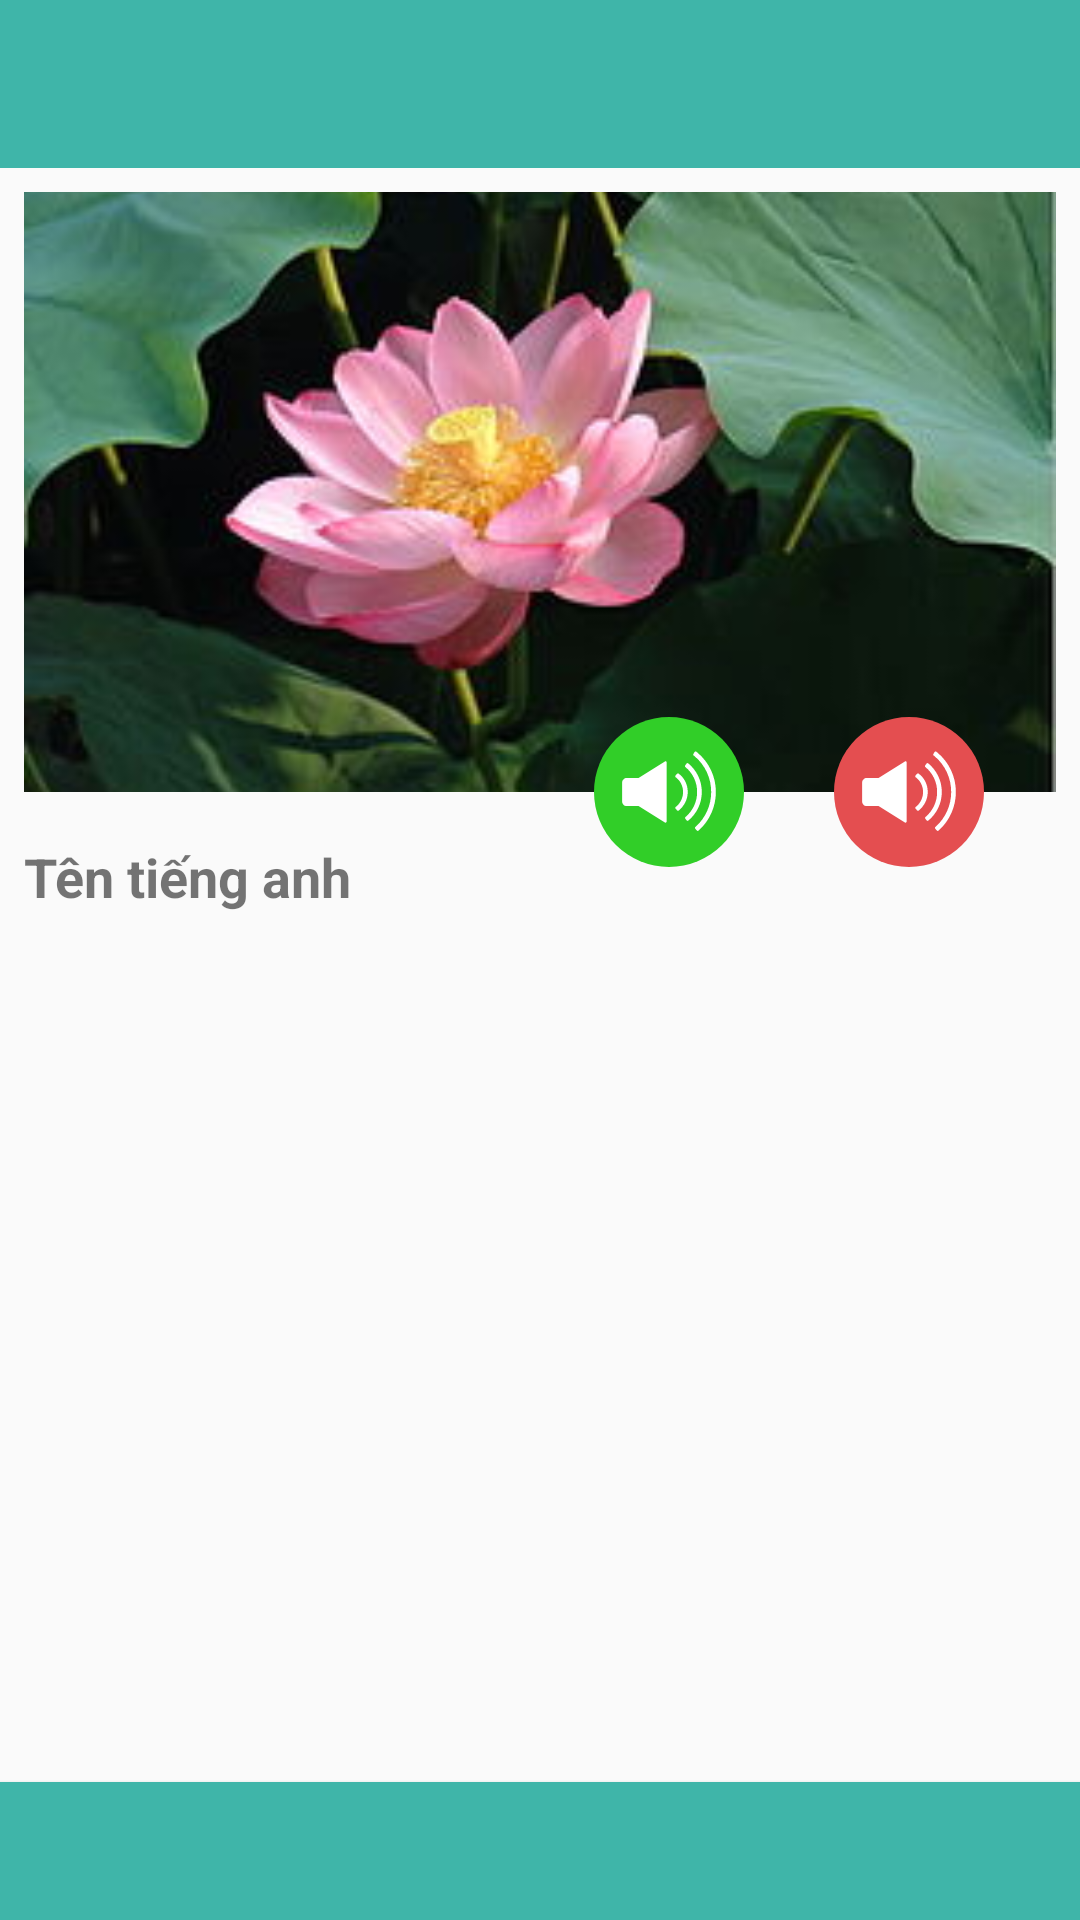

Reconstruct the res/layout file that produces this screen, plus the resources it refers to.
<!-- AndroidManifest.xml: application theme AppTheme -->
<!-- res/layout/activity_flower_detail.xml -->
<?xml version="1.0" encoding="utf-8"?>
<LinearLayout xmlns:app="http://schemas.android.com/apk/res-auto"
    xmlns:tools="http://schemas.android.com/tools"
    android:orientation="vertical"
    xmlns:android="http://schemas.android.com/apk/res/android" 
    android:layout_height="match_parent"
    android:layout_width="match_parent">
    <include
        android:id="@+id/toolbar"

        layout="@layout/toolbar"
        />

        <android.support.constraint.ConstraintLayout xmlns:android="http://schemas.android.com/apk/res/android"
            android:layout_width="match_parent"
            android:layout_height="match_parent"
            tools:context="com.bkai.flowerdetect.views.FlowerDetail">


            <ImageView
                android:id="@+id/img_view"
                android:layout_width="0dp"
                android:layout_height="200dp"
                android:layout_marginEnd="8dp"
                android:layout_marginLeft="8dp"
                android:layout_marginRight="8dp"
                android:layout_marginStart="8dp"
                android:layout_marginTop="8dp"
                android:maxHeight="80dp"
                android:minHeight="45dp"
                android:scaleType="centerCrop"
                android:src="@drawable/hoa_sen"
                app:layout_constraintHorizontal_bias="0.503"
                app:layout_constraintLeft_toLeftOf="parent"
                app:layout_constraintRight_toRightOf="parent"
                app:layout_constraintTop_toTopOf="parent" />

            
                
                
                
                
                
                
                
                
                
                

            
                
                
                
                
                
                
                
                
                
                
                
                

            <ImageView
                android:id="@+id/img_speaker_eng"
                android:layout_width="50dp"
                android:layout_height="50dp"
                android:src="@drawable/ic_music_red"
                android:layout_marginRight="32dp"
                app:layout_constraintRight_toRightOf="parent"
                android:elevation="2dp"
                app:layout_constraintTop_toTopOf="@+id/img_view"
                android:layout_marginTop="175dp"
                android:layout_marginEnd="32dp" />

            <ImageView
                android:id="@+id/img_speaker_vi"
                android:layout_width="50dp"
                android:layout_height="50dp"
                android:src="@drawable/ic_music_yellow"
                android:layout_marginRight="32dp"
                app:layout_constraintRight_toRightOf="parent"
                android:elevation="2dp"
                app:layout_constraintTop_toTopOf="@+id/img_view"
                android:layout_marginTop="175dp"
                android:layout_marginEnd="112dp" />

            <TextView
                android:id="@+id/flower_eng_name"
                android:layout_width="wrap_content"
                android:layout_height="wrap_content"
                android:text="Tên tiếng anh"
                android:textAlignment="center"
                android:textSize="18sp"
                android:textStyle="bold"
                android:layout_marginStart="8dp"
                android:layout_marginLeft="8dp"
                android:layout_marginTop="16dp"
                app:layout_constraintTop_toBottomOf="@+id/img_view"
                app:layout_constraintLeft_toLeftOf="parent" />

            
                
                
                
                
                
                
                
                
                
                
                
                
                
                

            
                
                
                
                
                
                
                
                
                
                

            <android.support.v4.view.ViewPager
                android:id="@+id/pager"
                android:layout_width="0dp"
                android:layout_height="0dp"
                android:layout_marginBottom="8dp"
                android:layout_marginLeft="0dp"
                android:layout_marginRight="0dp"
                android:layout_marginTop="8dp"
                android:layout_weight="1"
                app:layout_constraintBottom_toTopOf="@+id/tabs"
                app:layout_constraintLeft_toLeftOf="parent"
                app:layout_constraintRight_toRightOf="parent"
                app:layout_constraintTop_toBottomOf="@+id/flower_eng_name"
                app:layout_constraintHorizontal_bias="0.0"
                app:layout_constraintVertical_bias="0.0"></android.support.v4.view.ViewPager>

            <android.support.design.widget.TabLayout
                android:id="@+id/tabs"
                android:layout_width="0dp"
                android:layout_height="46dp"
                android:layout_marginBottom="0dp"
                android:layout_marginLeft="0dp"
                android:layout_marginRight="0dp"
                android:background="@color/colorPrimary"
                android:elevation="2dp"
                app:tabTextColor="#ffffff"
                app:tabSelectedTextColor="#ffffff"
                app:layout_constraintBottom_toBottomOf="parent"
                app:layout_constraintLeft_toLeftOf="parent"
                app:layout_constraintRight_toRightOf="parent"></android.support.design.widget.TabLayout>

        </android.support.constraint.ConstraintLayout>
</LinearLayout>
<!-- res/layout/toolbar.xml (included above) -->
<?xml version="1.0" encoding="utf-8"?>
<android.support.v7.widget.Toolbar android:id="@+id/toolbar"
    android:minHeight="?attr/actionBarSize"
    android:layout_width="match_parent"
    android:layout_height="wrap_content"
    app:titleTextColor="@android:color/white"
    android:background="?attr/colorPrimary"
    xmlns:android="http://schemas.android.com/apk/res/android"
    xmlns:app="http://schemas.android.com/apk/res-auto">
</android.support.v7.widget.Toolbar>
<!-- resources referenced by this layout -->
<resources>
  <color name="colorPrimary">#3fb5a9</color>
  <!-- drawable hoa_sen: jpg bitmap (drawable, 13470 bytes) -->
  <!-- drawable ic_music_red (drawable) -->
  <vector android:height="24dp" android:viewportHeight="128.0"
      android:viewportWidth="128.0" android:width="24dp" xmlns:android="http://schemas.android.com/apk/res/android">
      <path android:fillColor="#e44e50" android:pathData="M64,64m-64,0a64,64 0,1 1,128 0a64,64 0,1 1,-128 0"/>
      <path android:fillColor="#ffffff" android:pathData="M60.5,38L38,52H28c-2.2,0 -4,1.8 -4,4v16c0,2.2 1.8,4 4,4h10l22.5,14c0.6,0.5 1.5,0 1.5,-0.8V38.8C62,38.1 61.2,37.6 60.5,38z"/>
      <path android:fillColor="#ffffff" android:pathData="M87.7,96.8l-1.3,-1.5c-0.4,-0.4 -0.3,-1 0.1,-1.4C95.1,86.3 100,75.5 100,64c0,-11.8 -5.1,-22.9 -14.1,-30.5c-0.2,-0.1 -0.5,-0.4 -0.9,-0.7s-0.5,-0.9 -0.2,-1.3l1.1,-1.7c0.3,-0.5 1,-0.6 1.4,-0.2c0.5,0.4 1,0.8 1,0.8C98.3,38.8 104,51 104,64c0,12.6 -5.4,24.6 -14.8,33C88.7,97.3 88.1,97.3 87.7,96.8z"/>
      <path android:fillColor="#ffffff" android:pathData="M79.1,88.3l-1.2,-1.6c-0.3,-0.4 -0.3,-1 0.2,-1.4C84.4,80 88,72.3 88,64s-3.6,-16 -10,-21.3c-0.4,-0.3 -0.5,-1 -0.2,-1.4l1.2,-1.6c0.3,-0.4 1,-0.5 1.4,-0.2C87.8,45.7 92,54.5 92,64s-4.2,18.3 -11.5,24.4C80.1,88.8 79.5,88.7 79.1,88.3z"/>
      <path android:fillColor="#ffffff" android:pathData="M69.6,78.2c-0.4,-0.4 -0.3,-1.1 0.1,-1.4c4,-3.1 6.3,-7.8 6.3,-12.7c0,-5.1 -2.3,-9.8 -6.3,-12.7c-0.4,-0.3 -0.5,-1 -0.2,-1.4l1.3,-1.5c0.3,-0.4 0.9,-0.5 1.4,-0.2C77.1,51.8 80,57.7 80,64c0,6.1 -2.9,11.9 -7.7,15.8c-0.4,0.3 -1,0.3 -1.4,-0.1L69.6,78.2z"/>
  </vector>
  <!-- drawable ic_music_yellow (drawable) -->
  <vector android:height="24dp" android:viewportHeight="128.0"
      android:viewportWidth="128.0" android:width="24dp" xmlns:android="http://schemas.android.com/apk/res/android">
      <path android:fillColor="#31ce28" android:pathData="M64,64m-64,0a64,64 0,1 1,128 0a64,64 0,1 1,-128 0"/>
      <path android:fillColor="#ffffff" android:pathData="M60.5,38L38,52H28c-2.2,0 -4,1.8 -4,4v16c0,2.2 1.8,4 4,4h10l22.5,14c0.6,0.5 1.5,0 1.5,-0.8V38.8C62,38.1 61.2,37.6 60.5,38z"/>
      <path android:fillColor="#ffffff" android:pathData="M87.7,96.8l-1.3,-1.5c-0.4,-0.4 -0.3,-1 0.1,-1.4C95.1,86.3 100,75.5 100,64c0,-11.8 -5.1,-22.9 -14.1,-30.5c-0.2,-0.1 -0.5,-0.4 -0.9,-0.7s-0.5,-0.9 -0.2,-1.3l1.1,-1.7c0.3,-0.5 1,-0.6 1.4,-0.2c0.5,0.4 1,0.8 1,0.8C98.3,38.8 104,51 104,64c0,12.6 -5.4,24.6 -14.8,33C88.7,97.3 88.1,97.3 87.7,96.8z"/>
      <path android:fillColor="#ffffff" android:pathData="M79.1,88.3l-1.2,-1.6c-0.3,-0.4 -0.3,-1 0.2,-1.4C84.4,80 88,72.3 88,64s-3.6,-16 -10,-21.3c-0.4,-0.3 -0.5,-1 -0.2,-1.4l1.2,-1.6c0.3,-0.4 1,-0.5 1.4,-0.2C87.8,45.7 92,54.5 92,64s-4.2,18.3 -11.5,24.4C80.1,88.8 79.5,88.7 79.1,88.3z"/>
      <path android:fillColor="#ffffff" android:pathData="M69.6,78.2c-0.4,-0.4 -0.3,-1.1 0.1,-1.4c4,-3.1 6.3,-7.8 6.3,-12.7c0,-5.1 -2.3,-9.8 -6.3,-12.7c-0.4,-0.3 -0.5,-1 -0.2,-1.4l1.3,-1.5c0.3,-0.4 0.9,-0.5 1.4,-0.2C77.1,51.8 80,57.7 80,64c0,6.1 -2.9,11.9 -7.7,15.8c-0.4,0.3 -1,0.3 -1.4,-0.1L69.6,78.2z"/>
  </vector>
  <style name="AppTheme" parent="Theme.AppCompat.Light.NoActionBar">
          
          <item name="colorPrimary">@color/colorPrimary</item>
          <item name="colorPrimaryDark">@color/colorPrimaryDark</item>
          <item name="colorAccent">@color/colorAccent</item>
      </style>
  <color name="colorPrimaryDark">#309f98</color>
  <color name="colorAccent">#FF4081</color>
</resources>
